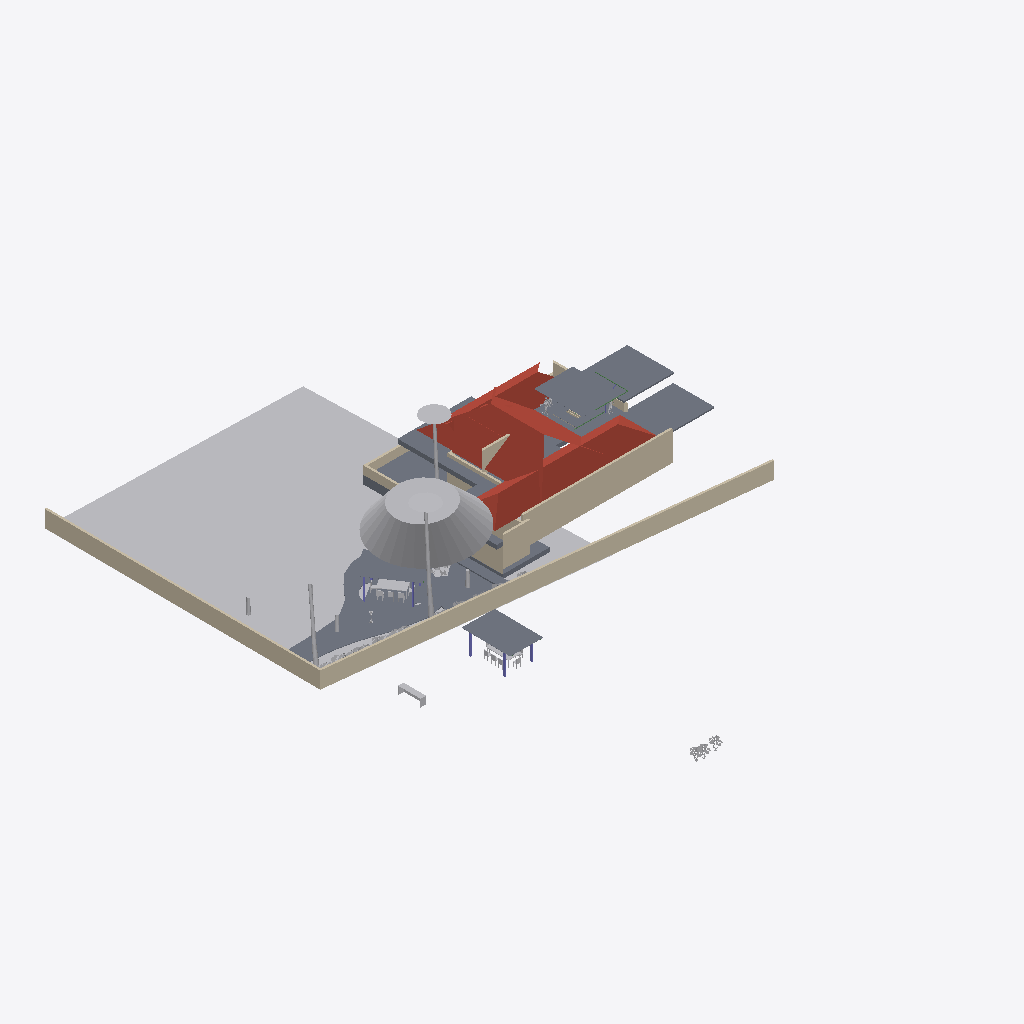
Isometric view of an IFC building model (IFC-SPF (STEP), schema IFC4X3, length unit metre), seen from the south-west, elements coloured by IFC class: 29 other elements (light grey), 18 slabs (grey), 12 walls (beige), 5 columns (violet), 4 roofs (red-brown), 3 beams (green).
Extent 44.8 m × 57.9 m × 10.8 m (x, y, z). Storeys (6): GF at 0.00 m; FF at 0.00 m; OPT 2 at 0.00 m; 00 at 0.00 m; OPT 1 at 0.00 m; Extras at 0.00 m. Elements (232): 49 IfcWall, 46 IfcGeographicElement, 40 IfcBeam, 25 IfcSlab, 20 IfcSystemFurnitureElement, 18 IfcFurniture, 12 IfcColumn, 6 IfcBuildingElementProxy, 6 IfcCovering, 5 IfcLightFixture, 3 IfcDuctSegment, 1 IfcSanitaryTerminal.

HEADER;
FILE_DESCRIPTION(('ViewDefinition[DesignTransferView]'),'2;1');
FILE_NAME('Sunil.ifc','2026-08-10T19:56:53+05:30',(''),(''),'IfcOpenShell 0.8.5','Bonsai 0.8.5','Nobody');
FILE_SCHEMA(('IFC4X3'));
ENDSEC;
DATA;
#1=IFCPROJECT('0YzrsP2P1BpQV7dw9$7Vds',$,'My Project',$,$,$,$,(#14,#26),#9);
#31=IFCSITE('1CxhM3SXHADwOeJenRe8Ym',$,'My Site',$,$,#54,$,$,$,(8,54,48,200000),(76,36,57,100000),$,$,$);
#37=IFCBUILDING('2BCbE9kGrAPx1bgNwlSVKz',$,'My Building',$,$,#60,$,$,$,$,$,$);
#43=IFCBUILDINGSTOREY('3j7blbBZv0pgPcwV0SKpOg',$,'GF',$,$,#28579,$,$,$,$);
#1756=IFCBUILDINGSTOREY('2AS214sF109xsWE6gedJVw',$,'FF',$,$,#28504,$,$,$,$);
#23799=IFCBUILDINGSTOREY('2CWyiNdLj2zPuOWGRPC8X3',$,'OPT 2',$,$,#23814,$,$,$,$);
#25316=IFCBUILDINGSTOREY('1D0HOk$Zb8axs$Dhu_zyVV',$,'00',$,$,#25331,$,$,$,$);
#25820=IFCBUILDINGSTOREY('0u9kcYiOr9T9Pf4GmNI4xC',$,'OPT 1',$,$,#25835,$,$,$,$);
#26017=IFCBUILDINGSTOREY('02U5$P_zz6RQP1d7J_vGR5',$,'Extras',$,$,#26032,$,$,$,$);
#20352=IFCGEOGRAPHICELEMENT('0lLUJaXkXAmhsoRTXl$zoW',$,'Grass',$,$,#25377,#20353,$,.VEGETATION.);
#16927=IFCWALL('2pn2eNEJj5aObSoLAYft_w',$,'Wall',$,$,#29074,#16933,$,$);
#29940=IFCGEOGRAPHICELEMENT('3XoAL8NNzClANBM_OFV1e2',$,'Tree',$,$,#29941,#29946,$,.VEGETATION.);
#12728=IFCSLAB('31B3U3DFr6kQynao8S4BML',$,'Plane',$,$,#28559,#12734,$,.ROOF.);
#22170=IFCWALL('3zR1YV36f0Rubv1JX9OJDH',$,'Wall',$,$,#29079,#22181,$,$);
#12704=IFCSLAB('19P522yKz3YxJrzniRmYRW',$,'Plane',$,$,#28554,#12710,$,.ROOF.);
#16897=IFCSLAB('3a_IY8yVn1IQKjPlFcCw5C',$,'Slab',$,$,#25991,#16911,$,$);
#1950=IFCWALL('190qzqC$LEwvyGe6whzbD4',$,'Wall',$,$,#28699,#1961,$,$);
#3922=IFCSLAB('3p9ucUG4L4mx1BDCY4mxYu',$,'Slab',$,$,#28519,#3933,$,$);
#14076=IFCSLAB('0QZDE_Lcb4MfGrMySLx0S5',$,'Slab',$,$,#28564,#14087,$,$);
#12581=IFCSLAB('3GdT$KTMb0oQC9_D3jd3IE',$,'Slab',$,$,#28854,#12592,$,$);
#16722=IFCSLAB('0VU34UVVHDSAkgEDPnrXbb',$,'Slab',$,$,#28574,#16734,$,$);
#25163=IFCSLAB('1v7MJlelr3jAK3MNuZJp1K',$,'Slab',$,$,#31338,#25174,$,$);
#12690=IFCSLAB('3rXNNWj4r1PedbBSn7X2Fy',$,'Plane',$,$,#28549,#12696,$,.ROOF.);
#24044=IFCSLAB('2lQNGwDGj6TfCMHQR_Hk3k',$,'Slab',$,$,#24084,#24065,$,$);
#16220=IFCSLAB('1mO85J12rCbPZWs83sli9o',$,'Slab',$,$,#29014,#16231,$,$);
#1868=IFCSLAB('2FugePEy17sfor4hvvv_ks',$,'Plane',$,$,#28514,#1869,$,.ROOF.);
#23347=IFCSLAB('18a$SC9MT6Qgv2tkIkQiL4',$,'Slab',$,$,#25946,#23358,$,$);
#16393=IFCWALL('2dbVzBwhPC8AVUSN4eqUrE',$,'Wall',$,$,#29019,#16404,$,$);
#27476=IFCGEOGRAPHICELEMENT('0QNDI$G9rD6Qyus_ThD6SE',$,'CoconutTree',$,$,#27508,#27482,$,.NOTDEFINED.);
#16455=IFCWALL('2g56aV9$b1WOi_uj4Q76cE',$,'Wall',$,$,#29029,#16466,$,$);
#29716=IFCGEOGRAPHICELEMENT('0lhGzZJy95VwvY1fDPlqu2',$,'CoconutTree',$,$,#30417,#29722,$,.NOTDEFINED.);
#11695=IFCSLAB('3uJhIcBEf9lhIBqmu$kK_X',$,'Slab',$,$,#28539,#11708,$,$);
#30934=IFCGEOGRAPHICELEMENT('3mVDKXt9j8L97Qw5zl3uXZ',$,'CoconutTree',$,$,#31318,#30940,$,.NOTDEFINED.);
#16816=IFCSLAB('24eydz0Wz7RwiCBv1lqGKb',$,'Slab',$,$,#29039,#16827,$,$);
#16485=IFCWALL('3caYBmk_L1tgQ9RrttKDVt',$,'Wall',$,$,#29049,#16496,$,$);
#172=IFCWALL('2VZRG5T$fAi9ZVelvzcLTv',$,'Wall',$,$,#29034,#179,$,.SOLIDWALL.);
#31079=IFCSLAB('02SEX63G5FHxcTTzr3KFpj',$,'Slab',$,$,#31353,#31090,$,$);
#22736=IFCWALL('3G6vyfuKnB1waDRMYSkwTN',$,'Wall',$,$,#29059,#22747,$,$);
#796=IFCWALL('0BEAgfJO1BGeiCw20jTCQj',$,'Wall',$,$,#28659,#802,$,$);
#22706=IFCWALL('1Mv6qAv7T3o8VGEDThbYud',$,'Wall',$,$,#29069,#22717,$,$);
#18440=IFCFURNITURE('0$87FAEvj6jx8O9wOR10RG',$,'Furniture',$,$,#25901,#18469,$,$);
#1551=IFCSLAB('2qMzXa7sjDTv4j5DKY7vcB',$,'Slab',$,$,#28644,#1562,$,$);
#3946=IFCWALL('3KCMvS12z2ewTABhQKFQNU',$,'Wall',$,$,#28694,#3957,$,$);
#16628=IFCWALL('2ORyZxWoH8JOx5gs_YtEKl',$,'Wall',$,$,#29024,#16639,$,$);
#30789=IFCSLAB('2mwd2uKtrBQwfHL8gGpmWj',$,'Slab',$,$,#31348,#30800,$,$);
#23099=IFCSYSTEMFURNITUREELEMENT('1adoGFBTr92PCWBGAkKKpc',$,'SystemFurnitureElement',$,$,#29089,#23111,$,$);
#23877=IFCFURNITURE('38Lo6tSYjCpelPk77UJIXl',$,'Furniture',$,$,#31273,#23890,$,$);
#30819=IFCSLAB('2_9bwo_QLAKQcHFBPuKsoD',$,'Slab',$,$,#31333,#30830,$,$);
#26644=IFCGEOGRAPHICELEMENT('2SquXkLlHC19iubNUs_faM',$,'GeographicElement',$,$,#27283,#26657,$,$);
#30767=IFCSLAB('0cC_SQ2l58QAQh9VBjT4wq',$,'Slab',$,$,#31343,#30778,$,$);
#26618=IFCGEOGRAPHICELEMENT('35n8rdhCDEWRASbdXVWi3U',$,'GeographicElement',$,$,#27278,#26631,$,$);
#28225=IFCGEOGRAPHICELEMENT('3897rmH8H3qOQf3oGT4$6V',$,'Rambuttan',$,$,#30533,#28231,$,.NOTDEFINED.);
#26670=IFCGEOGRAPHICELEMENT('33sN99foXAhhY0PTwRXyxM',$,'GeographicElement',$,$,#27288,#26683,$,$);
#27469=IFCGEOGRAPHICELEMENT('0w6BY5Z$r81B6$d04UA2Rn',$,'Tree',$,$,#27475,#27470,$,.NOTDEFINED.);
#28197=IFCGEOGRAPHICELEMENT('1_$k8pXWb6LhAv4QT0TYa0',$,'Shrub',$,$,#30432,#28203,$,.NOTDEFINED.);
#25141=IFCCOLUMN('2ByX7zUKT6ee9w5$xLIZOJ',$,'Column',$,$,#31218,#25152,$,$);
#24681=IFCCOLUMN('1V5bu30jf8KOsWu$Fo33pC',$,'Column',$,$,#31213,#24692,$,$);
#10848=IFCBUILDINGELEMENTPROXY('0vmtFliWb8AvhfUKgI4hUG',$,'BuildingElementProxy',$,$,#28529,#10884,$,$);
#24637=IFCCOLUMN('1vFwW3hE55yuO4yVZBgE5v',$,'Column',$,$,#31203,#24648,$,$);
#23252=IFCSYSTEMFURNITUREELEMENT('2TrWdVSNv6xwqajgz7pPQQ',$,'SystemFurnitureElement',$,$,#29084,#23263,$,$);
#30736=IFCSLAB('3ApLy3e2TC9xPxoBE4VHgD',$,'Slab',$,$,#30737,#30747,$,$);
#18403=IFCFURNITURE('2vNvhTGXv638DoT7y1R_aI',$,'Furniture',$,$,#25861,#18412,$,$);
#18911=IFCCOLUMN('09KfeB8NP4T9RqYZz3Zm4x',$,'Column',$,$,#25981,#18923,$,$);
#19027=IFCCOLUMN('2Fmq3svEH6zO5VXNRf1ogx',$,'Column',$,$,#25916,#19038,$,$);
#23933=IFCFURNITURE('3vdq8PjzLDnwDLC0NqJYsk',$,'Furniture',$,$,#31313,#23946,$,$);
#18508=IFCFURNITURE('3a63E5TSL7yfajfTyefyOC',$,'Furniture',$,$,#25871,#18521,$,$);
#27035=IFCGEOGRAPHICELEMENT('3viA6O9FH4JBEAGeF24AKg',$,'GeographicElement',$,$,#27216,#27048,$,$);
#23891=IFCFURNITURE('1VWio78FL1dPX4dTKrGzkB',$,'Furniture',$,$,#31298,#23904,$,$);
#27217=IFCGEOGRAPHICELEMENT('3Y0F3pmt5F2edcL5AoTpP5',$,'GeographicElement',$,$,#27308,#27230,$,$);
#23074=IFCSYSTEMFURNITUREELEMENT('22ZV7OGkDAuQiqgD5n8Y2Q',$,'SystemFurnitureElement',$,$,#29099,#23085,$,$);
#23815=IFCFURNITURE('3Ty75aWWv5Bv8fP$JwUPD6',$,'Furniture',$,$,#31278,#23828,$,$);
#18482=IFCFURNITURE('1p$PSeghPCnRu74uTcqj8K',$,'Furniture',$,$,#25866,#18495,$,$);
#18602=IFCFURNITURE('3jDmRFbJDB4B8Ce2jXcLbU',$,'Furniture',$,$,#25891,#18615,$,$);
#23829=IFCFURNITURE('0c_li5Bin2Bf3SgOmni$9k',$,'Furniture',$,$,#31283,#23842,$,$);
#12274=IFCBUILDINGELEMENTPROXY('32fyl35BD10B60VMSDBbMX',$,'BuildingElementProxy',$,$,#28544,#12287,$,$);
#23152=IFCSYSTEMFURNITUREELEMENT('3tR0NHryf2YPGsGljVSt56',$,'SystemFurnitureElement',$,$,#29094,#23163,$,$);
#12533=IFCBEAM('0qhF7ws1z5QeW0nuwu_Nib',$,'Beam',$,$,#28849,#12544,$,$);
#13838=IFCSLAB('22kWjMEYjDBxPOm_nlyUqF',$,'Slab',$,$,#30818,#13849,$,$);
#12506=IFCBEAM('3wOTJIDcXDTeSP0WuohFR3',$,'Beam',$,$,#28859,#12517,$,$);
#12252=IFCBEAM('2TwwGrXSL0HOstsYv2poJJ',$,'Beam',$,$,#28759,#12263,$,$);
ENDSEC;
